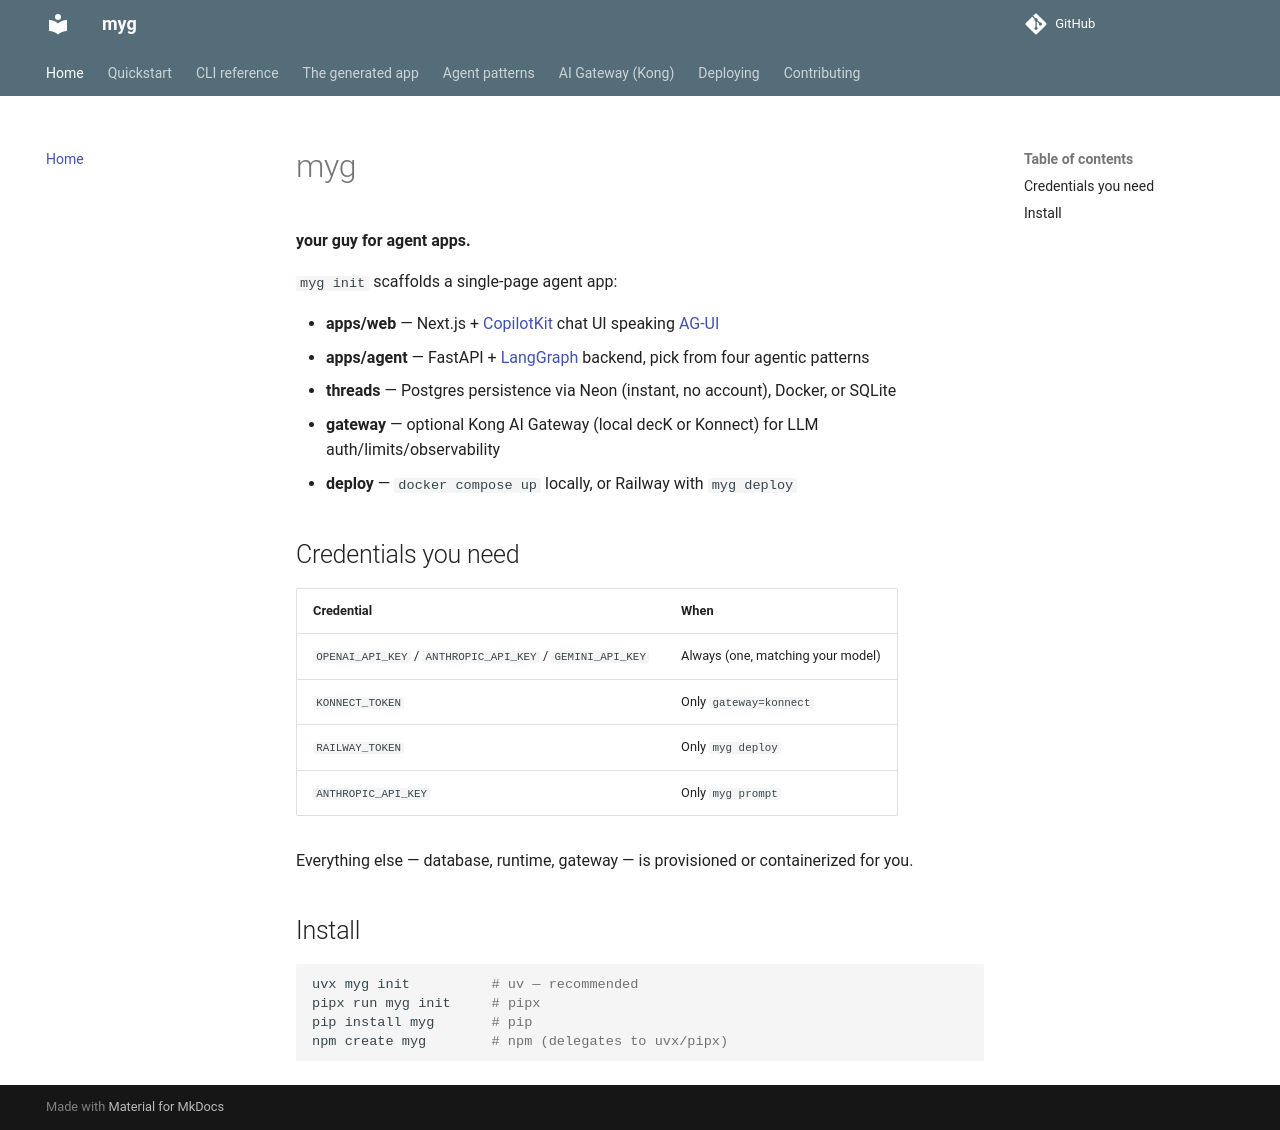

repository: control-shift-escape-co/myguy · page: index.html · generator: mkdocs

# myg

**your guy for agent apps.**

`myg init` scaffolds a single-page agent app:

- **apps/web** — Next.js + [CopilotKit](https://copilotkit.ai) chat UI speaking [AG-UI](https://github.com/ag-ui-protocol/ag-ui)
- **apps/agent** — FastAPI + [LangGraph](https://langchain-ai.github.io/langgraph/) backend, pick from four agentic patterns
- **threads** — Postgres persistence via Neon (instant, no account), Docker, or SQLite
- **gateway** — optional Kong AI Gateway (local decK or Konnect) for LLM auth/limits/observability
- **deploy** — `docker compose up` locally, or Railway with `myg deploy`

## Credentials you need

| Credential | When |
| --- | --- |
| `OPENAI_API_KEY` / `ANTHROPIC_API_KEY` / `GEMINI_API_KEY` | Always (one, matching your model) |
| `KONNECT_TOKEN` | Only `gateway=konnect` |
| `RAILWAY_TOKEN` | Only `myg deploy` |
| `ANTHROPIC_API_KEY` | Only `myg prompt` |

Everything else — database, runtime, gateway — is provisioned or containerized for you.

## Install

```bash
uvx myg init          # uv — recommended
pipx run myg init     # pipx
pip install myg       # pip
npm create myg        # npm (delegates to uvx/pipx)
```
